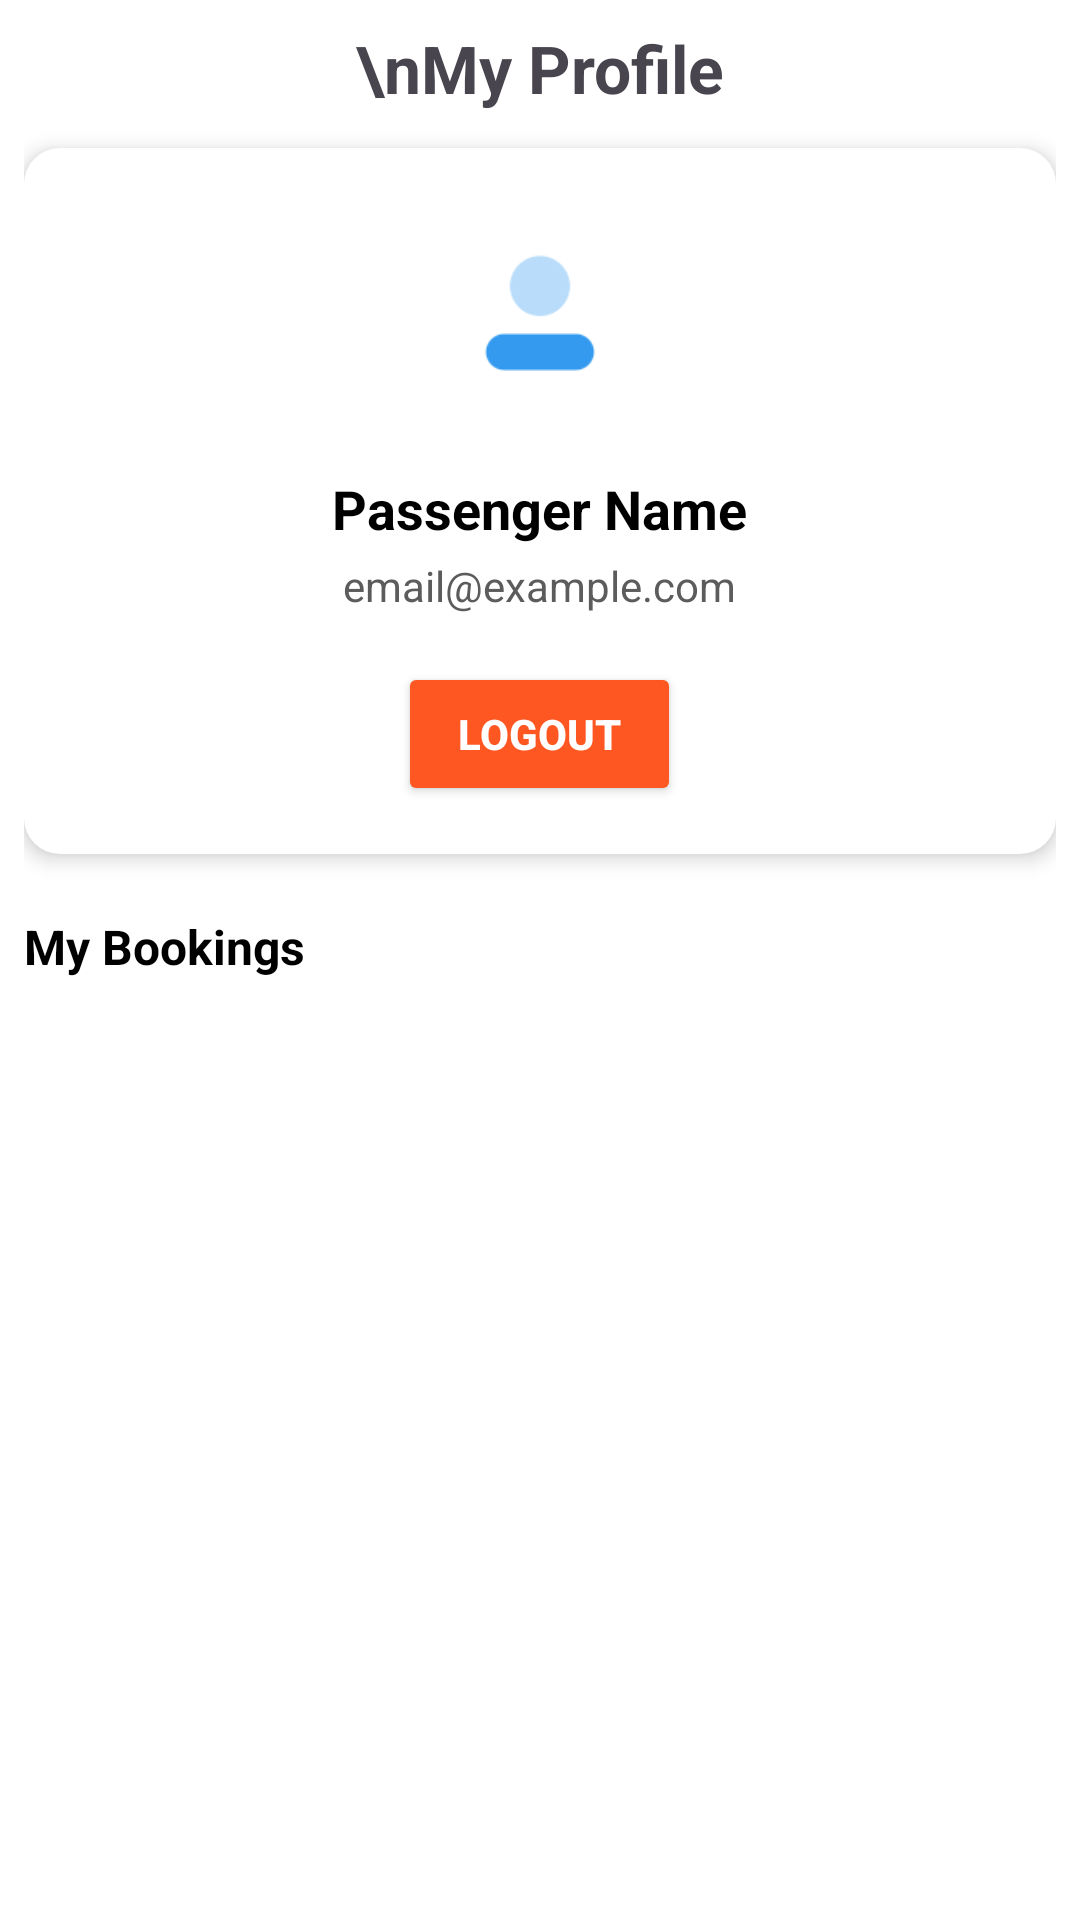

This screen was rendered from an Android layout file. Write that file and the resources it references.
<!-- AndroidManifest.xml: application theme Theme.FlyYatra -->
<!-- res/layout/fragment_passenger_profile.xml -->
<?xml version="1.0" encoding="utf-8"?>
<LinearLayout xmlns:android="http://schemas.android.com/apk/res/android"
    android:layout_width="match_parent"
    android:layout_height="match_parent"
    android:orientation="vertical"
    android:background="@color/white"
    android:padding="8dp">

    <TextView
        android:id="@+id/tvTitle"
        android:layout_width="match_parent"
        android:layout_height="wrap_content"
        android:text="\nMy Profile"
        android:textSize="22sp"
        android:textStyle="bold"
        android:gravity="center"
        android:paddingBottom="12dp" />

    
    <LinearLayout
        android:layout_width="match_parent"
        android:layout_height="wrap_content"
        android:orientation="vertical"
        android:background="@drawable/bg_card"
        android:padding="16dp"
        android:gravity="center_horizontal"
        android:elevation="4dp"
        android:layout_marginBottom="12dp">

        
        <ImageView
            android:id="@+id/imgUser"
            android:layout_width="80dp"
            android:layout_height="80dp"
            android:src="@drawable/ic_user"
            android:background="@drawable/bg_circle"
            android:padding="16dp"
            android:scaleType="centerInside"
            android:layout_marginBottom="12dp" />

        
        <TextView
            android:id="@+id/tvUserName"
            android:layout_width="wrap_content"
            android:layout_height="wrap_content"
            android:text="Passenger Name"
            android:textSize="18sp"
            android:textStyle="bold"
            android:textColor="@color/black"
            android:gravity="center"
            android:layout_marginBottom="4dp" />

        <TextView
            android:id="@+id/tvUserEmail"
            android:layout_width="wrap_content"
            android:layout_height="wrap_content"
            android:text="email@example.com"
            android:textSize="14sp"
            android:textColor="@color/grey"
            android:gravity="center" />

        
        <Button
            android:id="@+id/btnLogout"
            android:layout_width="wrap_content"
            android:layout_height="wrap_content"
            android:text="Logout"
            android:backgroundTint="@color/flight_btn"
            android:textColor="@android:color/white"
            android:textStyle="bold"
            android:paddingHorizontal="20dp"
            android:paddingVertical="8dp"
            android:layout_marginTop="16dp"
            android:elevation="2dp"/>
    </LinearLayout>

    
    <TextView
        android:id="@+id/tvMyBookings"
        android:layout_width="match_parent"
        android:layout_height="wrap_content"
        android:text="My Bookings"
        android:textSize="16sp"
        android:textStyle="bold"
        android:textColor="@color/black"
        android:paddingVertical="8dp" />

    
    <androidx.recyclerview.widget.RecyclerView
        android:id="@+id/rvMyBookings"
        android:layout_width="match_parent"
        android:layout_height="0dp"
        android:layout_weight="1"
        android:clipToPadding="false"
        android:paddingBottom="8dp" />

</LinearLayout>
<!-- resources referenced by this layout -->
<resources>
  <color name="black">#FF000000</color>
  <color name="flight_btn">#FF5722</color>
  <color name="grey">#5D5C5C</color>
  <color name="white">#FFFFFFFF</color>
  <!-- drawable bg_card (drawable) -->
  <?xml version="1.0" encoding="utf-8"?>
  <shape xmlns:android="http://schemas.android.com/apk/res/android"
      android:shape="rectangle">
      <solid android:color="#FFFFFF"/>
      <corners android:radius="12dp"/>
      <padding
          android:left="12dp"
          android:top="12dp"
          android:right="12dp"
          android:bottom="12dp"/>
      <elevation android:height="4dp" />
  </shape>
  <!-- drawable ic_user: png bitmap (drawable, 1313 bytes) -->
  <style name="Theme.FlyYatra" parent="Base.Theme.FlyYatra" />
  <style name="Base.Theme.FlyYatra" parent="Theme.Material3.DayNight.NoActionBar">
          
          
      </style>
</resources>
